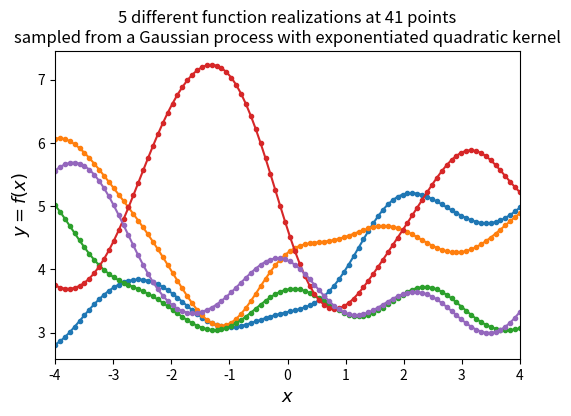

Here is the Python script that generated this plot:
#!/usr/bin/env python
import numpy as np
from scipy import spatial
import matplotlib.pyplot as plt


def exponentiated_quadratic(xa, xb):
    """Exponentiated quadratic  with σ=1"""
    # L2 distance (Squared Euclidian)
    sq_norm = -0.5 * spatial.distance.cdist(xa, xb, 'sqeuclidean')
    return np.exp(sq_norm)


# Sample from the Gaussian process distribution
nb_of_samples = 96  # Number of points in each function
number_of_functions = 5  # Number of functions to sample
# Independent variable samples
X = np.expand_dims(np.linspace(-4, 4, nb_of_samples), 1)
print(X.shape)
Σ = exponentiated_quadratic(X, X)  # Kernel of data points
print(Σ.shape)

# Draw samples from the prior at our data points.
# Assume a mean of 0 for simplicity
ys = np.random.multivariate_normal(
    mean=np.zeros(nb_of_samples)+4.5, cov=Σ,
    size=number_of_functions)


# Plot the sampled functions
plt.figure(figsize=(6, 4))
for i in range(number_of_functions):
    plt.plot(X, ys[i], linestyle='-', marker='o', markersize=3)
plt.xlabel('$x$', fontsize=13)
plt.ylabel('$y = f(x)$', fontsize=13)
plt.title((
    '5 different function realizations at 41 points\n'
    'sampled from a Gaussian process with exponentiated quadratic kernel'))
plt.xlim([-4, 4])
plt.show()
